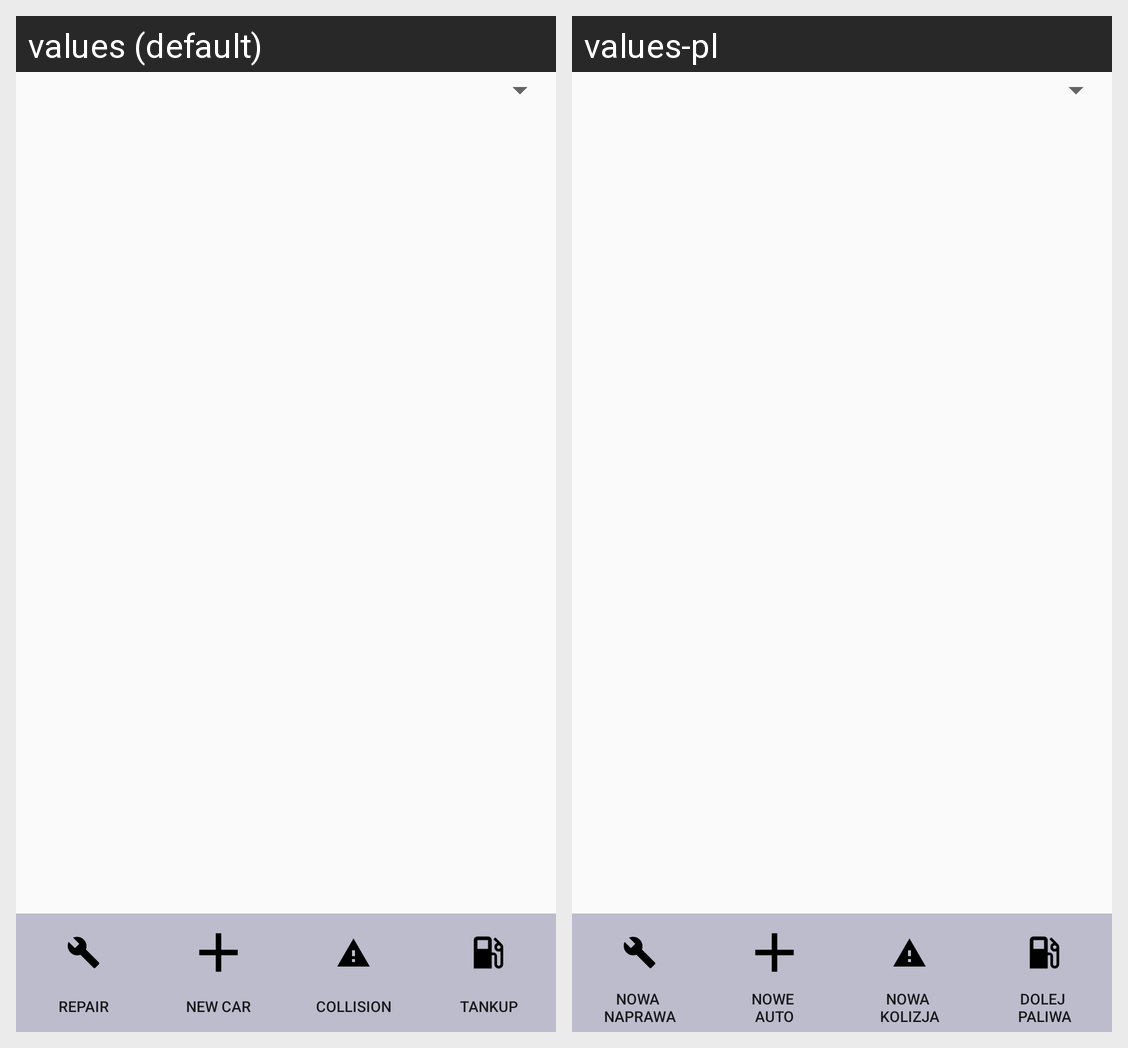

The Android screen above is rendered under two locales of the same app. Produce the string resources it draws, with the default and per-locale values.
Android screen res/layout/main_menu_layout.xml rendered under 2 locales, left to right: values (default), values-pl. Device: Nexus 5 (rendered at 1080×1920; each locale shown at half size, 540×960, under a caption strip naming it); theme AppTheme.
Strings drawn on this screen, with the default value and each locale's value (text and hints the layout hard-codes, and strings that could not be matched under every locale, appear in the picture but are not listed):

new_tankup
  values: Tankup
  values-pl: Dolej 
      paliwa

new_repair
  values: Repair
  values-pl: Nowa 
      naprawa

new_collision
  values: Collision
  values-pl: Nowa 
      kolizja

new_car
  values: New Car
  values-pl: Nowe 
      auto
